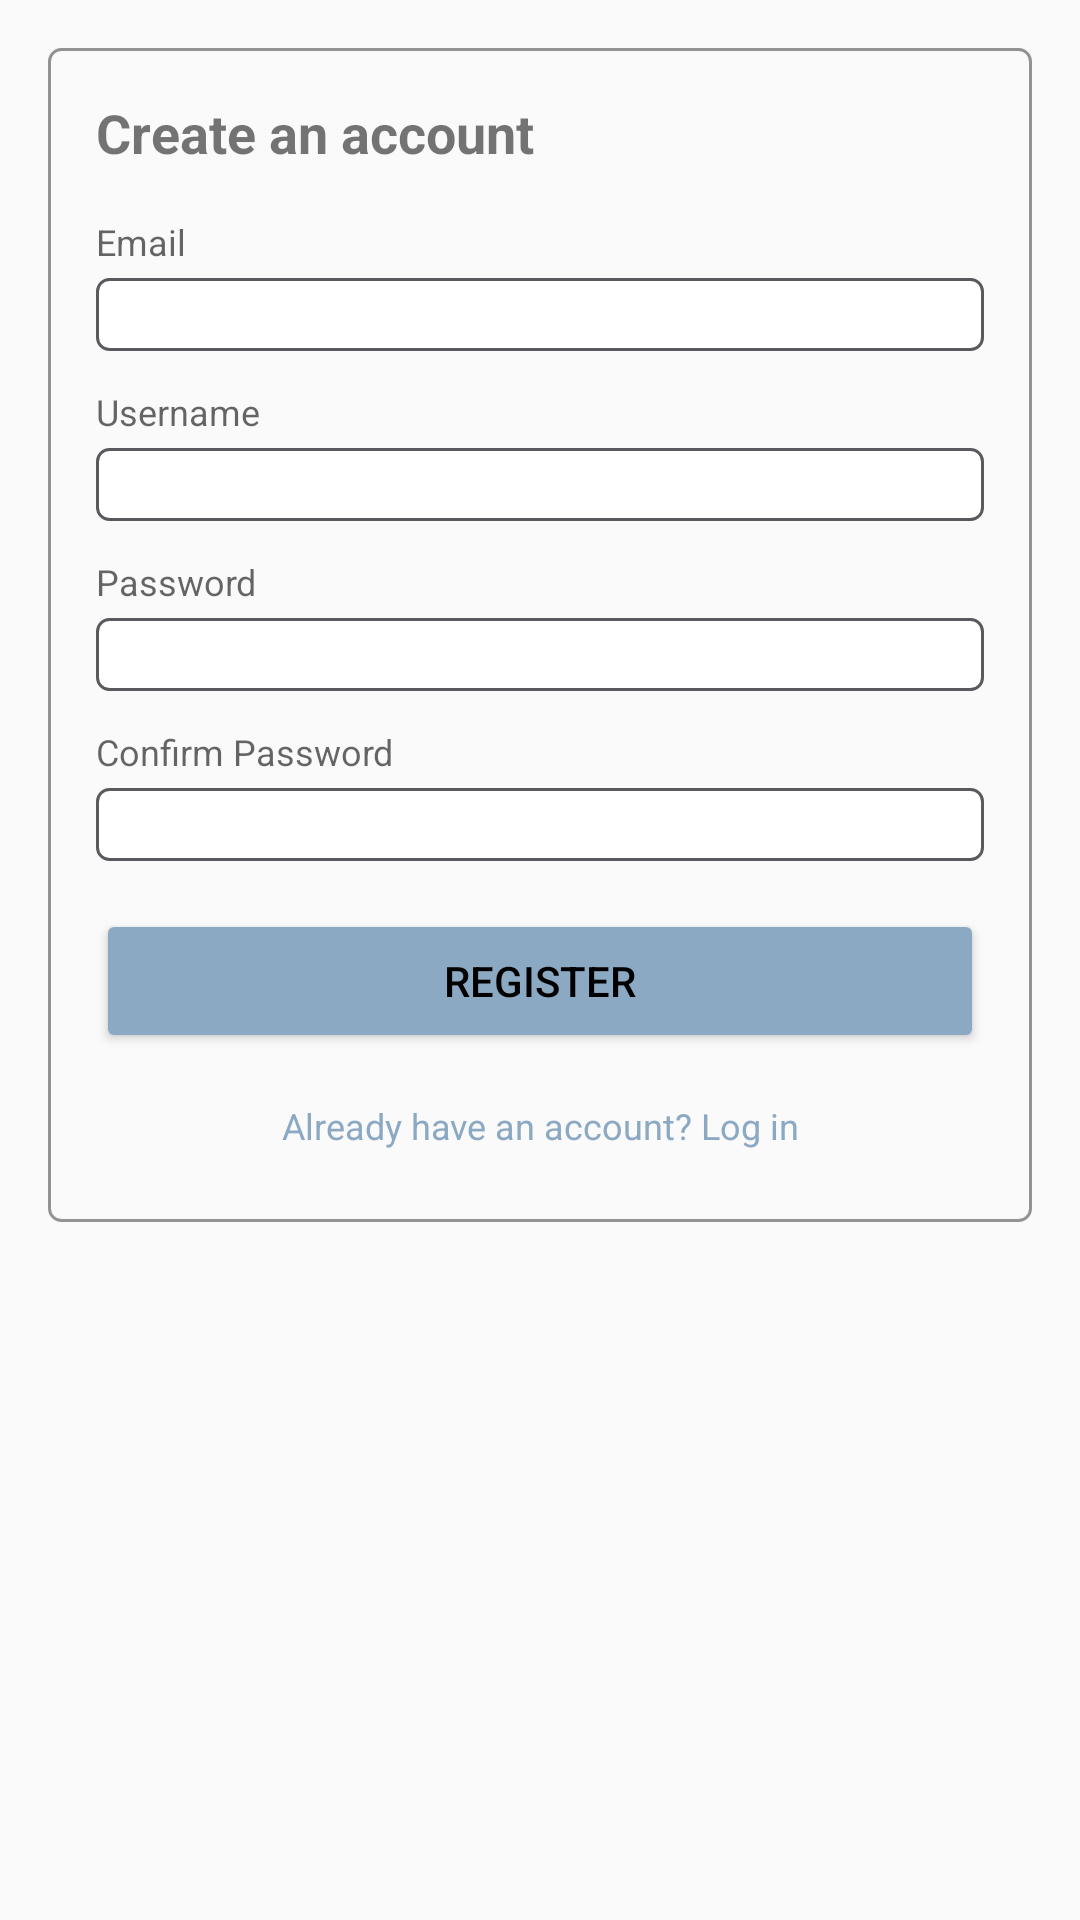

Reconstruct the res/layout file that produces this screen, plus the resources it refers to.
<!-- AndroidManifest.xml: application theme Theme.Water -->
<!-- res/layout/register.xml -->
<?xml version="1.0" encoding="utf-8"?>
<ScrollView xmlns:android="http://schemas.android.com/apk/res/android"
    android:layout_width="match_parent"
    android:layout_height="match_parent"
    android:fillViewport="true">

    <LinearLayout
        android:layout_width="match_parent"
        android:layout_height="wrap_content"
        android:orientation="vertical"
        android:padding="16dp">

        
        <LinearLayout
            android:layout_width="match_parent"
            android:layout_height="wrap_content"
            android:orientation="vertical"
            android:background="@drawable/card_border"
            android:padding="16dp">

            <TextView
                android:layout_width="wrap_content"
                android:layout_height="wrap_content"
                android:text="Create an account"
                android:textSize="18sp"
                android:textStyle="bold"
                android:layout_marginBottom="16dp" />

            
            <TextView
                android:layout_width="wrap_content"
                android:layout_height="wrap_content"
                android:text="Email"
                android:textSize="12sp"
                android:textColor="?android:attr/textColorSecondary"
                android:layout_marginBottom="4dp" />

            <EditText
                android:id="@+id/editEmail"
                android:layout_width="match_parent"
                android:layout_height="wrap_content"
                android:padding="2dp"
                android:textSize="15sp"
                android:background="@drawable/edit_text_border"
                android:inputType="textEmailAddress"
                android:autofillHints="username"
                android:layout_marginBottom="12dp" />

            <TextView
                android:layout_width="wrap_content"
                android:layout_height="wrap_content"
                android:text="Username"
                android:textSize="12sp"
                android:textColor="?android:attr/textColorSecondary"
                android:layout_marginBottom="4dp" />

            <EditText
                android:id="@+id/editUsername"
                android:layout_width="match_parent"
                android:layout_height="wrap_content"
                android:padding="2dp"
                android:textSize="15sp"
                android:background="@drawable/edit_text_border"
                android:inputType="text"
                android:layout_marginBottom="12dp" />

            
            <TextView
                android:layout_width="wrap_content"
                android:layout_height="wrap_content"
                android:text="Password"
                android:textSize="12sp"
                android:textColor="?android:attr/textColorSecondary"
                android:layout_marginBottom="4dp" />

            <EditText
                android:id="@+id/editPassword"
                android:layout_width="match_parent"
                android:layout_height="wrap_content"
                android:padding="2dp"
                android:textSize="15sp"
                android:background="@drawable/edit_text_border"
                android:inputType="textPassword"
                android:autofillHints="password"
                android:layout_marginBottom="12dp" />

            
            <TextView
                android:layout_width="wrap_content"
                android:layout_height="wrap_content"
                android:text="Confirm Password"
                android:textSize="12sp"
                android:textColor="?android:attr/textColorSecondary"
                android:layout_marginBottom="4dp" />

            <EditText
                android:id="@+id/editConfirmPassword"
                android:layout_width="match_parent"
                android:layout_height="wrap_content"
                android:padding="2dp"
                android:textSize="15sp"
                android:background="@drawable/edit_text_border"
                android:inputType="textPassword"
                android:layout_marginBottom="16dp" />

            <Button
                android:id="@+id/btnRegister"
                android:layout_width="match_parent"
                android:layout_height="wrap_content"
                android:text="Register"
                android:backgroundTint="@color/blue"
                android:textColor="@android:color/black"
                android:padding="10dp"
                android:textSize="14sp" />

            <TextView
                android:id="@+id/txtLoginInstead"
                android:layout_width="match_parent"
                android:layout_height="wrap_content"
                android:text="Already have an account? Log in"
                android:textSize="12sp"
                android:textColor="?attr/colorAccent"
                android:gravity="center"
                android:padding="8dp"
                android:layout_marginTop="8dp"
                android:clickable="true"
                android:focusable="true" />
        </LinearLayout>
    </LinearLayout>
</ScrollView>
<!-- resources referenced by this layout -->
<resources>
  <color name="blue">#8CA9C4</color>
  <!-- drawable card_border (drawable) -->
  <?xml version="1.0" encoding="utf-8"?>
  <shape xmlns:android="http://schemas.android.com/apk/res/android">
      <solid android:color="?android:attr/colorBackground" />   
      <stroke
          android:width="1dp"
          android:color="#929394" />      
      <corners android:radius="4dp" />    
  </shape>
  <!-- drawable edit_text_border (drawable) -->
  <?xml version="1.0" encoding="utf-8"?>
  <shape xmlns:android="http://schemas.android.com/apk/res/android">
      <solid android:color="@android:color/white" />
      <stroke
          android:width="1dp"
          android:color="#595a5e" />
      <corners android:radius="4dp" />
  </shape>
  <style name="Theme.Water" parent="Theme.AppCompat.Light.NoActionBar">
          
          <item name="colorPrimary">@color/blue</item>
          <item name="colorPrimaryDark">@color/blue</item>
          <item name="colorAccent">@color/blue</item>
  
  
          
          <item name="colorPrimaryVariant">@color/ao3_title</item>
          <item name="colorOnPrimary">@android:color/white</item>
  
      </style>
  <color name="ao3_title">#1A5276</color>
</resources>
